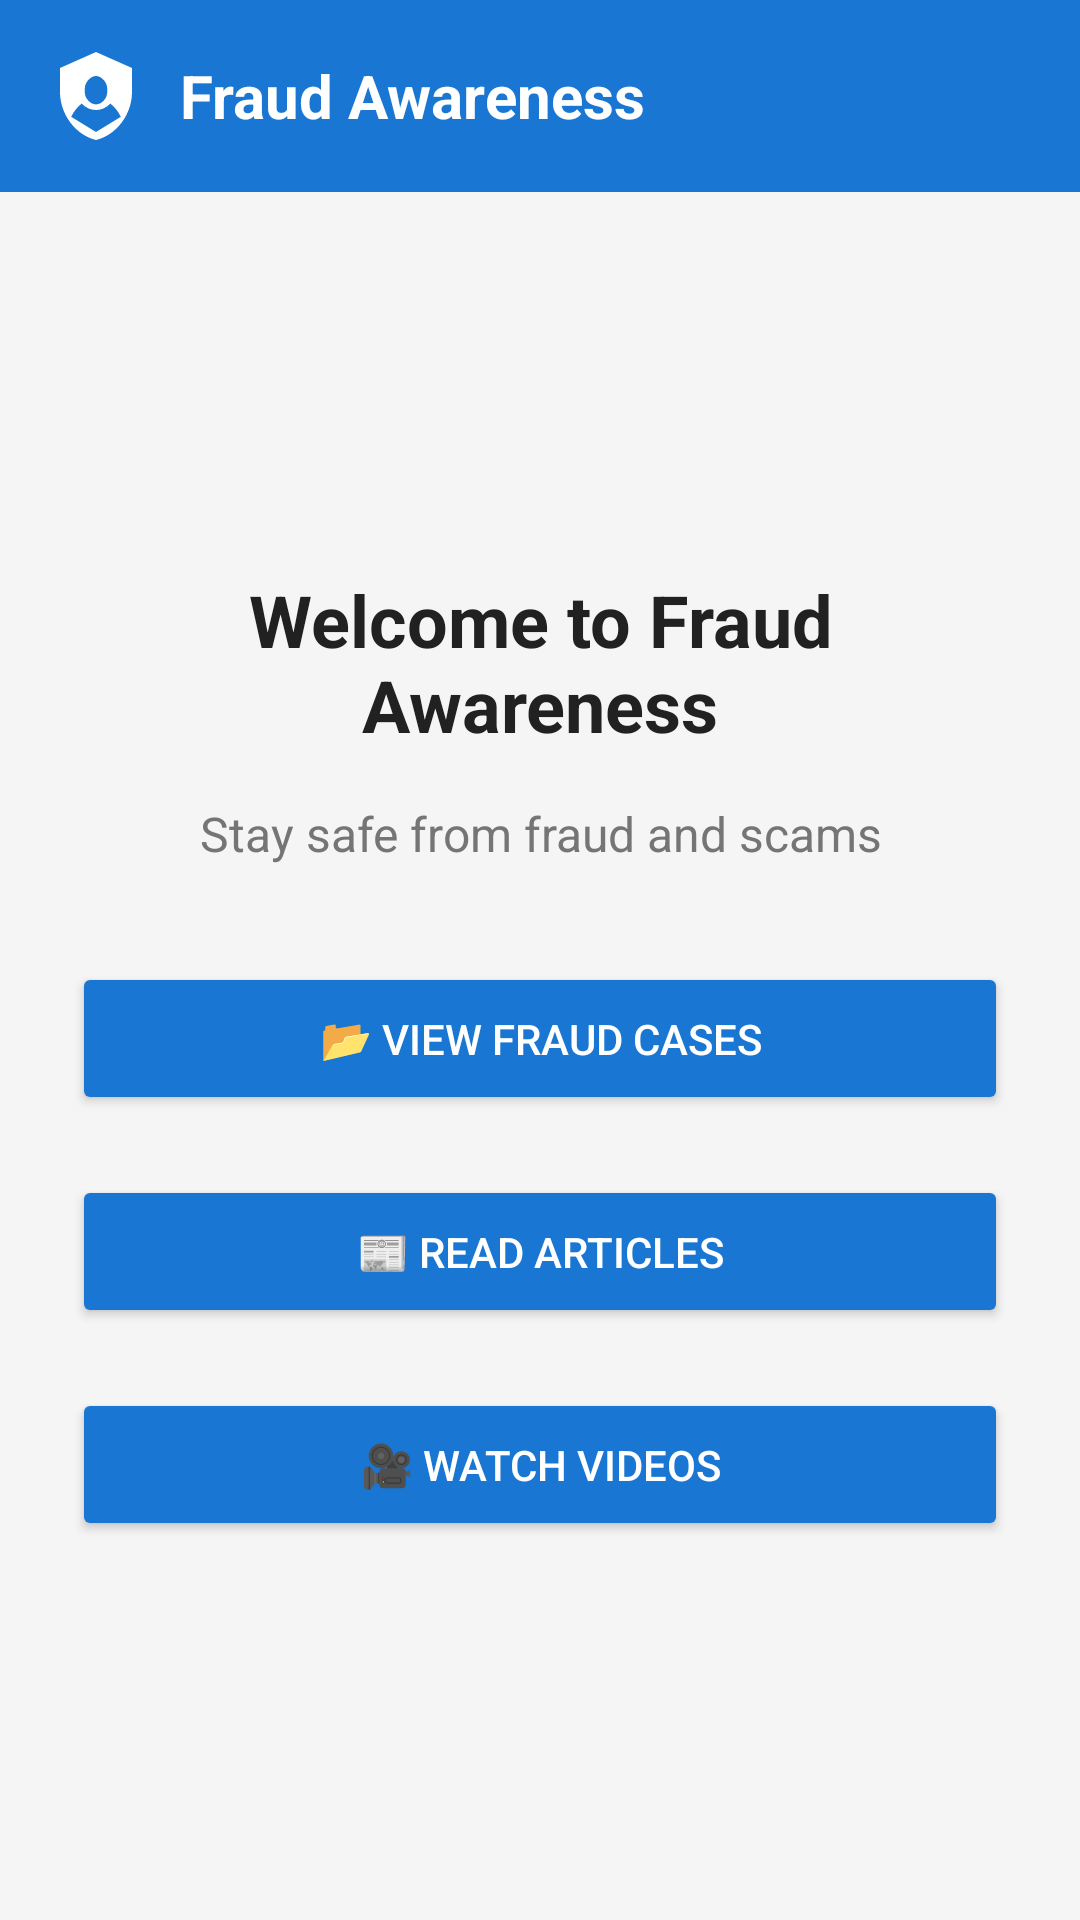

Reconstruct the res/layout file that produces this screen, plus the resources it refers to.
<!-- AndroidManifest.xml: application theme Theme.Fraud_Awareness -->
<!-- res/layout/activity_main.xml -->
<?xml version="1.0" encoding="utf-8"?>
<LinearLayout xmlns:android="http://schemas.android.com/apk/res/android"
    android:layout_width="match_parent"
    android:layout_height="match_parent"
    android:orientation="vertical"
    android:background="@color/background_color">

    
    <include layout="@layout/custom_toolbar" />

    
    <LinearLayout
        android:layout_width="match_parent"
        android:layout_height="match_parent"
        android:orientation="vertical"
        android:gravity="center"
        android:padding="24dp">

        
        <TextView
            android:layout_width="wrap_content"
            android:layout_height="wrap_content"
            android:text="Welcome to Fraud Awareness"
            android:textSize="24sp"
            android:textStyle="bold"
            android:textColor="@color/text_primary"
            android:gravity="center"
            android:layout_marginBottom="16dp" />

        <TextView
            android:layout_width="wrap_content"
            android:layout_height="wrap_content"
            android:text="Stay safe from fraud and scams"
            android:textSize="16sp"
            android:textColor="@color/text_secondary"
            android:gravity="center"
            android:layout_marginBottom="32dp" />

        
    <Button
        android:id="@+id/btn_frauds"
        android:layout_width="match_parent"
        android:layout_height="wrap_content"
        android:text="📂 View Fraud Cases"
        android:layout_marginBottom="20dp"
        android:backgroundTint="@color/primary_color"
        android:textColor="@color/white"
        android:padding="16dp" />

    <Button
        android:id="@+id/btn_articles"
        android:layout_width="match_parent"
        android:layout_height="wrap_content"
        android:text="📰 Read Articles"
        android:layout_marginBottom="20dp"
        android:backgroundTint="@color/primary_color"
        android:textColor="@color/white"
        android:padding="16dp" />


    <Button
        android:id="@+id/btn_videos"
        android:layout_width="match_parent"
        android:layout_height="wrap_content"
        android:text="🎥 Watch Videos"
        android:backgroundTint="@color/primary_color"
        android:textColor="@color/white"
        android:padding="16dp" />

    </LinearLayout>

</LinearLayout>
<!-- res/layout/custom_toolbar.xml (included above) -->
<?xml version="1.0" encoding="utf-8"?>
<androidx.appcompat.widget.Toolbar xmlns:android="http://schemas.android.com/apk/res/android"
    xmlns:app="http://schemas.android.com/apk/res-auto"
    android:id="@+id/toolbar"
    android:layout_width="match_parent"
    android:layout_height="?attr/actionBarSize"
    android:background="@color/primary_color"
    android:elevation="4dp"
    android:theme="@style/ThemeOverlay.Material3.Dark.ActionBar"
    app:popupTheme="@style/ThemeOverlay.Material3.Light">

    <LinearLayout
        android:layout_width="match_parent"
        android:layout_height="match_parent"
        android:orientation="horizontal"
        android:gravity="center_vertical"
        android:paddingEnd="16dp">

        
        <ImageView
            android:id="@+id/toolbar_logo"
            android:layout_width="32dp"
            android:layout_height="32dp"
            android:src="@drawable/ic_app_logo"
            android:layout_marginEnd="12dp"
            android:contentDescription="@string/app_name" />

        
        <TextView
            android:id="@+id/toolbar_title"
            android:layout_width="0dp"
            android:layout_height="wrap_content"
            android:layout_weight="1"
            android:text="Fraud Awareness"
            android:textColor="@color/toolbar_text"
            android:textSize="20sp"
            android:textStyle="bold"
            android:singleLine="true"
            android:ellipsize="end" />

    </LinearLayout>

</androidx.appcompat.widget.Toolbar>
<!-- resources referenced by this layout -->
<resources>
  <color name="background_color">#F5F5F5</color>
  <color name="primary_color">#1976D2</color>
  <color name="text_primary">#212121</color>
  <color name="text_secondary">#757575</color>
  <color name="toolbar_text">#FFFFFF</color>
  <color name="white">#FFFFFFFF</color>
  <!-- drawable ic_app_logo (drawable) -->
  <vector xmlns:android="http://schemas.android.com/apk/res/android"
      android:width="24dp"
      android:height="24dp"
      android:viewportWidth="24"
      android:viewportHeight="24"
      android:tint="@color/toolbar_text">
    <path
        android:fillColor="@android:color/white"
        android:pathData="M12,1L3,5V11C3,16.55 6.84,21.74 12,23C17.16,21.74 21,16.55 21,11V5L12,1M12,7C13.4,7 14.8,8.6 14.8,10.1V11.1C14.8,12.6 13.4,14.1 12,14.1C10.6,14.1 9.2,12.6 9.2,11.1V10.1C9.2,8.6 10.6,7 12,7M18.2,17.2L12,21L5.8,17.2C6.4,15.9 7.3,14.8 8.4,13.9C9.5,15 10.7,15.5 12,15.5C13.3,15.5 14.5,15 15.6,13.9C16.7,14.8 17.6,15.9 18.2,17.2Z"/>
  </vector>
  <string name="app_name">fraud_Awareness</string>
  <style name="Theme.Fraud_Awareness" parent="Base.Theme.Fraud_Awareness" />
  <style name="Base.Theme.Fraud_Awareness" parent="Theme.Material3.DayNight.NoActionBar">
          
          
          <item name="colorPrimary">@color/primary_color</item>
          <item name="colorPrimaryDark">@color/primary_dark</item>
          <item name="colorAccent">@color/accent_color</item>
          <item name="android:windowBackground">@color/background_color</item>
      </style>
  <color name="primary_dark">#1565C0</color>
  <color name="accent_color">#FF5722</color>
</resources>
